Run: headless pygame with SDL's dummy video driver; simulated clock (each Clock.tick advances the game by its frame time, no real sleeping); random seed 0; keys injected as events and as key.get_pressed() state; no mouse input.
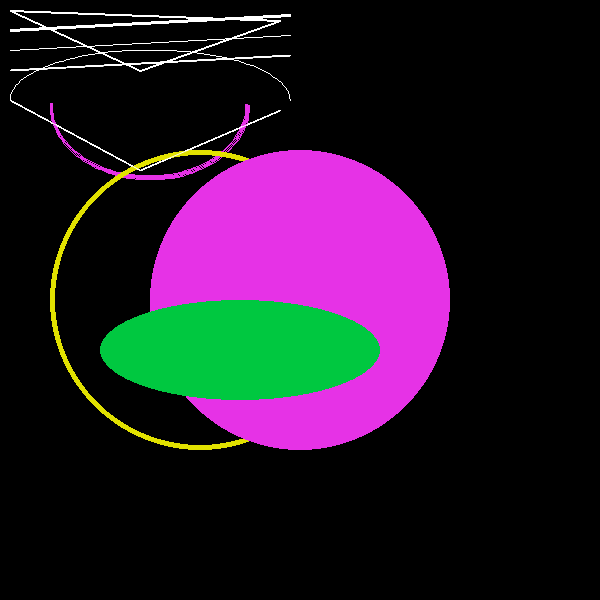
Frame 1 of 4 · flips 1–60 · no input
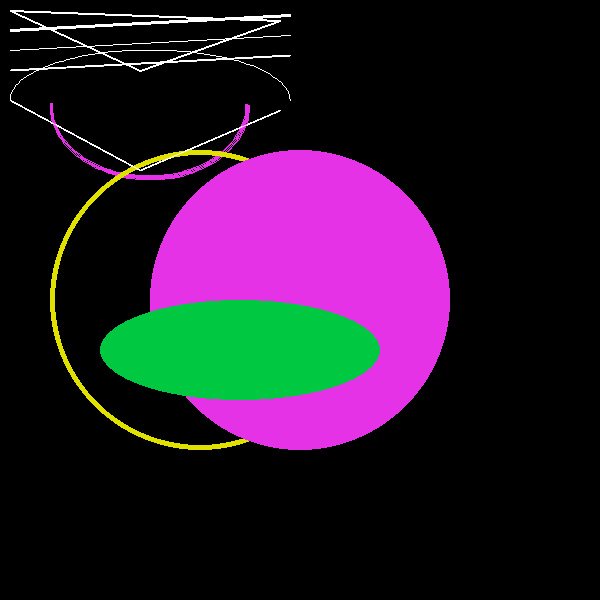
Frame 2 of 4 · flips 61–180 · tapped SPACE, RETURN · held RIGHT (→), D
Frame 3 of 4 · flips 181–300 · held DOWN (↓), S · screen unchanged from frame 2, image omitted
Frame 4 of 4 · flips 301–420 · held LEFT (←), A, UP (↑), W · screen unchanged from frame 3, image omitted

The pygame program that drew these frames:

import pygame

pygame.init()

WHITE = (255, 255, 255)
ORANGE = (255, 150, 100)
PINK = (230, 50, 230)
BLACK = (0, 0, 0)
GRAY = (125, 125, 125)
LIGHT_BLUE = (64, 128, 255)
GREEN = (0, 200, 64)
YELLOW = (225, 225, 0)
PI = 3.14

DISPLAY_WIDTH = 600
DISPLAY_HEIGH = 600

gameDisplay = pygame.display.set_mode((DISPLAY_WIDTH, DISPLAY_HEIGH))

pygame.display.set_caption("IRAS FIRST GAME")

# Loop until the user clicks the close button.
done = False

# Used to manage how fast the screen updates
clock = pygame.time.Clock()

# -------- Main Program Loop -----------
while not done:
    # --- Main event loop
    for event in pygame.event.get():  # User did something
        if event.type == pygame.QUIT:  # If user clicked close
            done = True  # Flag that we are done so we exit this loop

    # --- Game logic should go here
    # --- Drawing code should go here
    # First, clear the screen to white. Don't put other
    # drawing commands above this,
    # or they will be erased with this command.

    # --- Go ahead and update the screen with what we've drawn.
    pygame.display.update()

    # --- Limit to 60 frames per second
    clock.tick(60)

    done = False

    while not done:
        for event in pygame.event.get():
            if event.type == pygame.QUIT:
                done = True

        # малюю дуги
        pygame.draw.arc(gameDisplay, WHITE, (10, 50, 280, 100), 0, PI)
        pygame.draw.arc(gameDisplay, PINK, (50, 30, 200, 150), PI, 2 * PI, 3)

        # малюю коли
        pygame.draw.circle(gameDisplay, YELLOW, (200, 300), 150,5)
        pygame.draw.circle(gameDisplay, PINK, (300, 300), 150)

        # малюю еліпс
        pygame.draw.ellipse(gameDisplay, GREEN, (100, 300, 280, 100))

        # малюю ламану
        pygame.draw.lines(gameDisplay, WHITE, True,
                          [[10, 10], [140, 70], [280, 20]], 2)
        pygame.draw.aalines(gameDisplay, WHITE, False,
                            [[10, 100], [140, 170], [280, 110]])
        # малюю лінію
        pygame.draw.line(gameDisplay, WHITE, [10, 30], [290, 15], 3)
        pygame.draw.line(gameDisplay, WHITE, [10, 50], [290, 35])
        pygame.draw.aaline(gameDisplay, WHITE, [10, 70], [290, 55])

        pygame.display.update()
        clock.tick(60)
